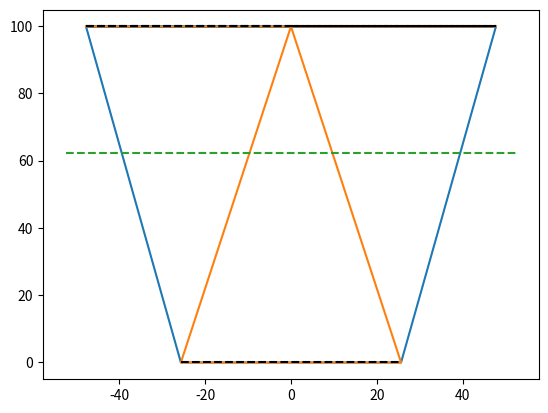

Reproduce this figure in Python.
import numpy as np
import scipy.optimize
import matplotlib.pyplot as plt

# matboard properties
# length: mm; weight: N
LINDEN_M = 1.27  # thickness of the matboard
SIGMA_T = 30.  # tensile strength of the matboard
SIGMA_C = 6.  # compressive strength of the matboard
SHEAR_M = 4.  # shear strength of the matboard
MAX_PERI = 800.  # maximum allowed perimeter
E = 4000.  # Young's modulus of the matboard
LINDEN_C = 0.5  # thickness of contact cement, mass ratio to matboard
SHAER_C = 2.  # shear strength of contact cement

LINDEN_M = 2.5


def calc_max_bending_moment(parts, yc, I):
    """
        @parts: same as @parts in `analyze_cross_section`
        @yc: centroidal axis
        @I: second moment of area calculated at @yc
    """
    max_bm = float('inf')
    for part in parts:
        for p in part:
            y = p[1] - yc
            bml = max_bm
            if y > 0:  # compression
                bml = SIGMA_C * I / y
            elif y < 0:  # tension
                bml = SIGMA_T * I / -y
            max_bm = min(max_bm, bml)
    return max_bm


def analyze_cross_section(parts, glues, plot=False):
    """
        @parts: list of continuous point lists,
                first point equals last point for a closed polygon
        @glues: list of glue joints, each has a list of two points

    Currently returns the maximum allowed bending moment
    """
    # represent points using NumPy arrays
    parts = [[np.array(p) for p in part] for part in parts]
    glues = [[np.array(p) for p in glue] for glue in glues]

    # calculate geometric properties
    peri_m, peri_c = 0.0, 0.0
    sA, syA, sy2A = 0.0, 0.0, 0.0
    for part in parts:
        for i in range(len(part)-1):
            p1, p2 = part[i], part[i+1]
            dl = np.linalg.norm(p2-p1)
            dA = dl * LINDEN_M
            peri_m += dl
            sA += dA
            syA += 0.5*(p1[1]+p2[1]) * dA
            sy2A += (p1[1]**2+p1[1]*p2[1]+p2[1]**2)/3 * dA
    for glue in glues:
        p1, p2 = glue
        dl = np.linalg.norm(p2-p1)
        dA = dl * LINDEN_C
        peri_c += dl
        sA += dA
        syA += 0.5*(p1[1]+p2[1]) * dA
        sy2A += (p1[1]**2+p1[1]*p2[1]+p2[1]**2)/3 * dA
    yc = syA / sA  # centroidal axis
    I = sy2A - sA*yc**2  # second moment of area
    assert I > 0  # or there is a bug

    if plot:
        plt.clf()
        for part in parts:
            part = np.array(part)
            plt.plot(part[:, 0], part[:, 1], '-')
        for glue in glues:
            glue = np.array(glue)
            plt.plot(glue[:, 0], glue[:, 1], 'k--')
        plt.plot(plt.xlim(), [yc, yc], '--')
        plt.show()

    if peri_m > MAX_PERI:
        return -1.0  # impossible

    max_bm = calc_max_bending_moment(parts, yc, I)
    #print("Maximum bending moment:", 0.001*max_bm, "Nm")
    return max_bm


def analyze_trapezoid(wt, wb, h, glue_loc, plot=False):
    """Equilateral trapezoid
        @wt: width at the top
        @wb: width at the bottom
        @h: height
    Currently returns the maximum bending moment
    """
    assert glue_loc in ['top', 'bottom']

    # hard constraint(s)
    if not max(wt, wb, h) > 0:
        return -1  # must be a valid geometry
    if wt < 75:
        return -1  # must hold the train
    if wb < 50 or wt > 2 * wb:
        return -1  # must stand on the platform

    # analyze
    if glue_loc == 'bottom':
        points = [
            (-0.5*wb, 0),
            (0.5*wb, 0),
            (0.5*wt, h),
            (-0.5*wt, h),
            (-0.5*wb, 0),
            (0.5*wb, 0)
        ]
        glues = [
            (-0.5*wb, 0),
            (0.5*wb, 0)
        ]
    elif glue_loc == 'top':
        points = [
            (0.5*wt, h),
            (-0.5*wt, h),
            (-0.5*wb, 0),
            (0.5*wb, 0),
            (0.5*wt, h),
            (-0.5*wt, h)
        ]
        glues = [
            (-0.5*wt, h),
            (0.5*wt, h)
        ]
    return analyze_cross_section([points], [glues], plot)


def optimize_trapezoid(glue_loc):
    """Find values for wt, wb, h to maximize allowed bending moment

    Perimeter: wt + wb + 2 hypot(h, (wt-wb)/2)
    search wt, wb, h from 0 to MAX_PERI/2
    """
    assert glue_loc in ['top', 'bottom']
    objfun = lambda params: -analyze_trapezoid(*params, glue_loc)

    # bruteforce grid search
    optimx = scipy.optimize.brute(
        objfun,
        ([50, MAX_PERI/2], [50, MAX_PERI/2], [10, MAX_PERI/2]),
        Ns=20)
    optimv = -objfun(optimx)
    print("Brute grid search:", optimx, optimv)

    # optimize
    optres = scipy.optimize.minimize(
        objfun, method='Nelder-Mead', x0=optimx)
    optimx, optimv = optres.x, -optres.fun
    print("Optimize:", optimx, optimv)

    analyze_trapezoid(*optimx, glue_loc, plot=True)


def analyze_pi(wt, ht, wb, hb, xb, plot=False):
    """Pi-shaped, three squares
        @wt: width of the top piece
        @ht: height of the top piece
        @wb: width of each of the bottom piece
        @hb: height of each of the bottom piece
        @xb: deviation of the left of the bottom piece from the middle
    Currently returns the maximum bending moment
    """

    # hard constraint(s)
    if not max(wt, ht, wb, hb, xb) > 0:
        return -1  # must be a valid geometry
    if xb + wb > 0.5*wt:
        return -1  # bottom must hold top
    if 2*(xb+wb) < 50:
        return -1  # must stand on the platform

    # analyze
    top_piece = [
        (0.5*wt, hb+ht),
        (-0.5*wt, hb+ht),
        (-0.5*wt, hb),
        (0.5*wt, hb),
        (0.5*wt, hb+ht), # glue at top based on trapezoid analysis result
        (-0.5*wt, hb+ht)
    ]
    bottom_piece_1 = [
        (xb, 0),
        (xb+wb, 0),
        (xb+wb, hb),
        (xb, hb),
        (xb, 0),  # glue at bottom to resist tensile stress
        (xb+wb, 0)
    ]
    bottom_piece_2 = np.array(bottom_piece_1) * (-1, 1)
    glues = [
        [top_piece[4], top_piece[5]],
        [bottom_piece_1[4], bottom_piece_1[5]],
        [bottom_piece_2[4], bottom_piece_2[5]],
        [bottom_piece_1[2], bottom_piece_1[3]],
        [bottom_piece_2[2], bottom_piece_2[3]]
    ]
    return analyze_cross_section(
        [top_piece, bottom_piece_1, bottom_piece_2],
        glues, plot)


def optimize_pi():
    """Find values for wt, ht, wb, hb, xb to maximize allowed bending moment
    """
    objfun = lambda params: -analyze_pi(*params)

    # bruteforce grid search
    optimx = scipy.optimize.brute(
        objfun,
        ([50, MAX_PERI/2], [10, MAX_PERI/2],
         [20, MAX_PERI/2], [10, MAX_PERI/2], [0, MAX_PERI/2]),
        Ns=10)
    optimv = -objfun(optimx)
    print("Brute grid search:", optimx, optimv)

    # optimize
    optres = scipy.optimize.minimize(
        objfun, method='Nelder-Mead', x0=optimx)
    optimx, optimv = optres.x, -optres.fun
    print("Optimize:", optimx, optimv)

    analyze_pi(*optimx, plot=True)


def analyze_trapezoid_triangle(wt, wb, h, trig_loc, plot=False):
    """Trapezoid with triangle strengthening"""
    assert trig_loc in ['bottom', 'side']

    # hard constraint(s)
    if not max(wt, wb, h) > 0:
        return -1  # must be a valid geometry
    if wt < 75:
        return -1  # must hold the train
    if wb < 50 or wt > 2 * wb:
        return -1  # must stand on the platform

    # analyze
    points = [[
        (0.5*wt, h),
        (-0.5*wt, h),
        (-0.5*wb, 0),
        (0.5*wb, 0),
        (0.5*wt, h),
        (-0.5*wt, h)
    ]]
    glues = [[
        (-0.5*wt, h),
        (0.5*wt, h)
    ]]
    if trig_loc == 'bottom':
        points.append([
            (-0.5*wt, h),
            (0, h),
            (-0.5*wb, 0),
            (0.5*wb, 0),
            (0, h),
            (0.5*wt, h)
        ])
        glues += [
            [(-0.5*wt, h), (0, h)],
            [(0, h), (0.5*wt, h)],
            [(-0.5*wb, 0), (0.5*wb, 0)]
        ]
    if trig_loc == 'side':
        points.append([
            (-0.5*wt, h),
            (0, h),
            (-0.5*wb, 0),
            (-0.5*wt, h)
        ])
        points.append([
            (0.5*wt, h),
            (0, h),
            (0.5*wb, 0),
            (0.5*wt, h)
        ])
        glues += [
            [(-0.5*wt, h), (0, h)],
            [(-0.5*wb, 0), (-0.5*wt, h)],
            [(0.5*wt, h), (0, h)],
            [(0.5*wb, 0), (0.5*wt, h)]
        ]
    return analyze_cross_section(points, glues, plot)


def optimize_trapezoid_triangle(trig_loc):
    """Find values for wt, wb, h to maximize allowed bending moment
    """
    assert trig_loc in ['bottom', 'side']
    objfun = lambda params: -analyze_trapezoid_triangle(*params, trig_loc)

    # bruteforce grid search
    optimx = scipy.optimize.brute(
        objfun,
        ([50, MAX_PERI/2], [50, MAX_PERI/2], [10, MAX_PERI/2]),
        Ns=20)
    optimv = -objfun(optimx)
    print("Brute grid search:", optimx, optimv)

    # optimize
    optres = scipy.optimize.minimize(
        objfun, method='Nelder-Mead', x0=optimx)
    optimx, optimv = optres.x, -optres.fun
    print("Optimize:", optimx, optimv)

    analyze_trapezoid_triangle(*optimx, trig_loc, plot=True)

if __name__ == "__main__":
    #optimize_trapezoid(glue_loc='top')
    #optimize_trapezoid(glue_loc='bottom')
    #optimize_pi()
    optimize_trapezoid_triangle(trig_loc='bottom')
    #optimize_trapezoid_triangle(trig_loc='side')

